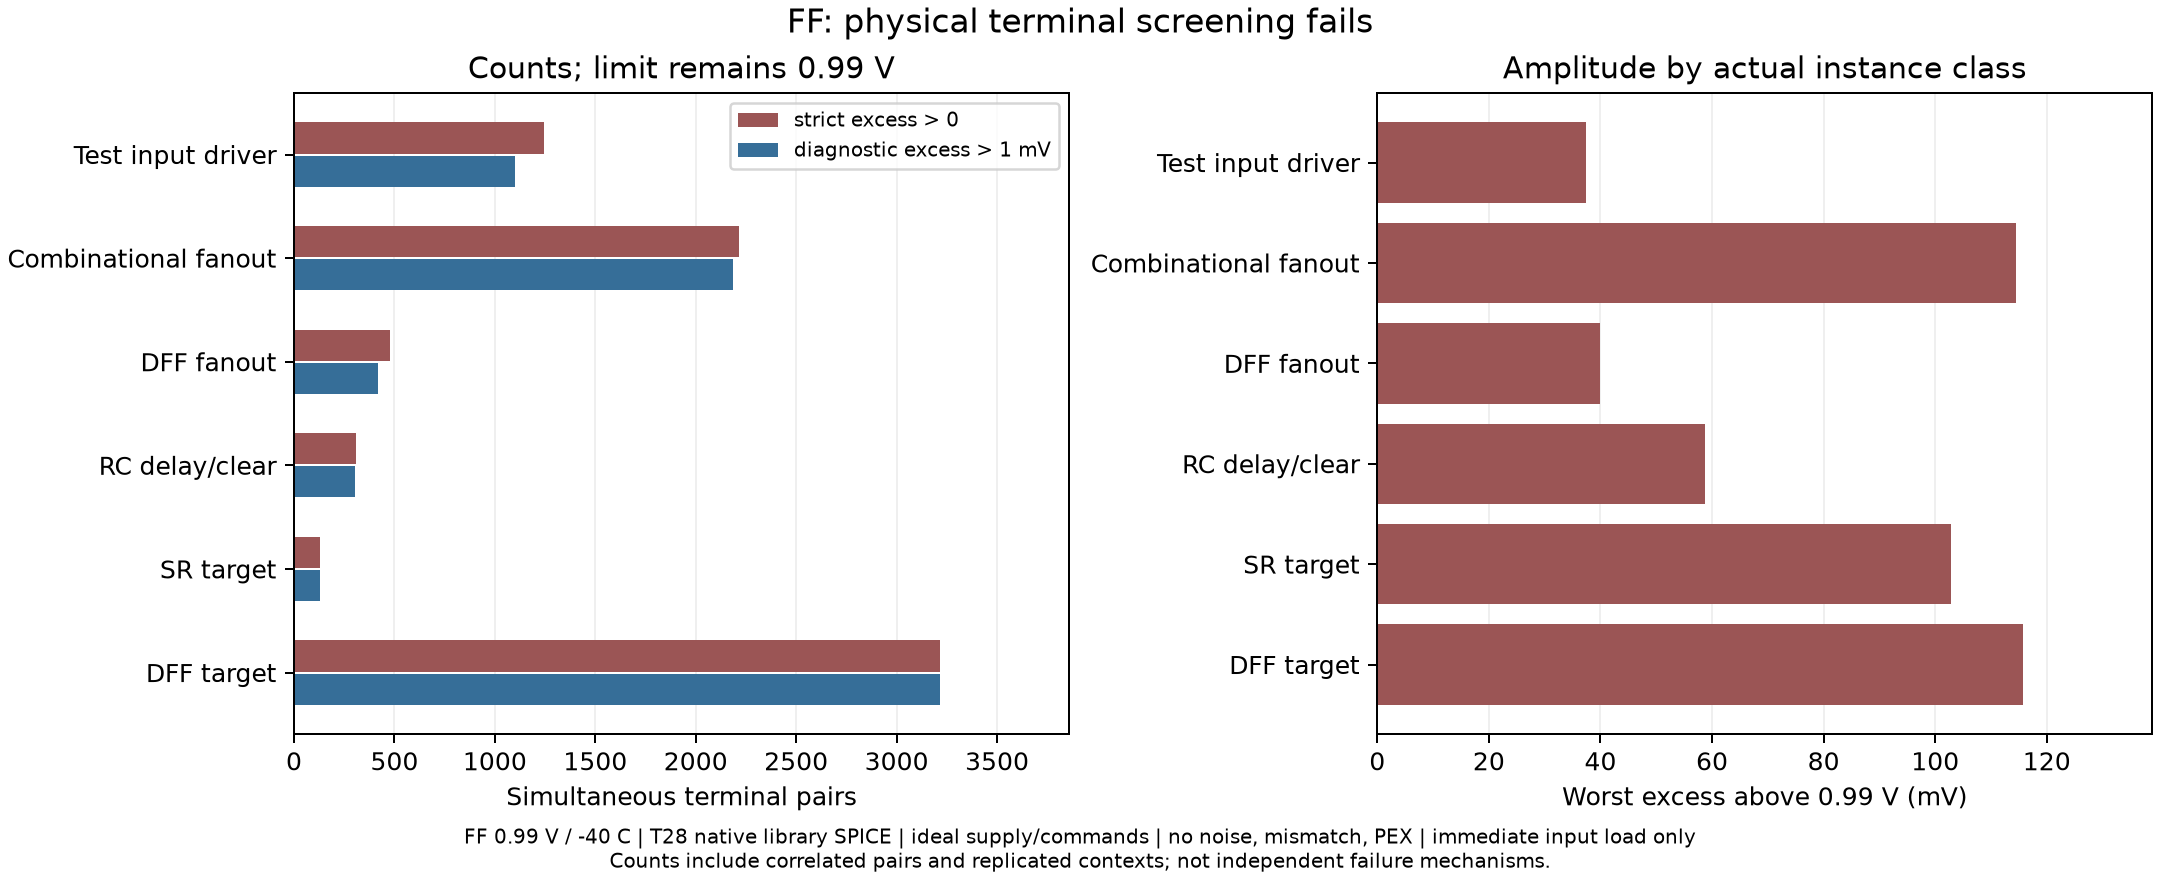

Data behind this chart, as committed beside it:
group, pairs, strict_gt0, diagnostic_gt1mV, worst_excess_v
Test input driver, 1896, 1246, 1098, 0.03734
Combinational fanout, 3372, 2216, 2184, 0.1146
DFF fanout, 1080, 480, 420, 0.03994
RC delay/clear, 384, 310, 302, 0.05869
SR target, 168, 128, 128, 0.1028
DFF target, 4320, 3216, 3216, 0.1158
